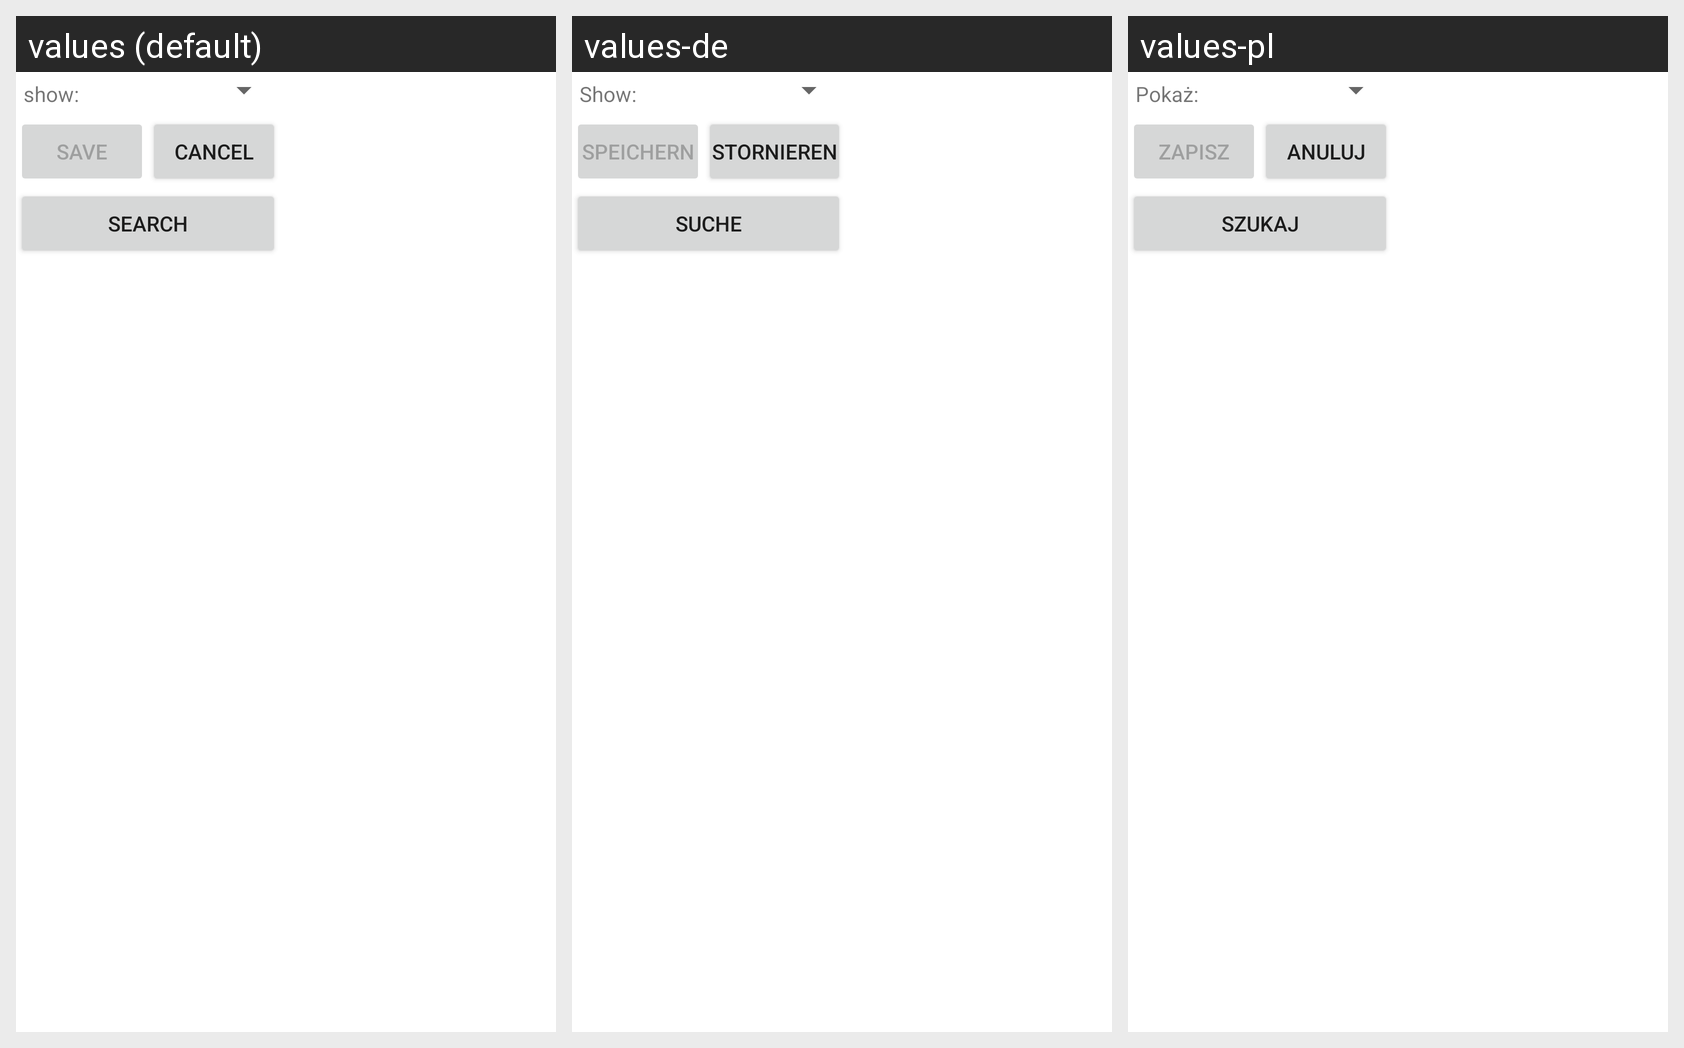

Here is an Android app screen in its default locale and in the app's own translations. Write out the translated-string differences for the strings that appear on this screen.
Android screen res/layout/selecting_patterns.xml rendered under 3 locales, left to right: values (default), values-de, values-pl. Device: Nexus 5 (rendered at 1080×1920; each locale shown at half size, 540×960, under a caption strip naming it); theme Theme.MaterialComponents.DayNight.NoActionBar.
Strings drawn on this screen, with the default value and each locale's value (text and hints the layout hard-codes, and strings that could not be matched under every locale, appear in the picture but are not listed):

how_much
  values: show:
  values-de: Show:
  values-pl: Pokaż:

btn_save
  values: Save
  values-de: Speichern
  values-pl: Zapisz

cancel
  values: Cancel
  values-de: stornieren
  values-pl: Anuluj

search
  values: Search
  values-de: Suche
  values-pl: Szukaj
